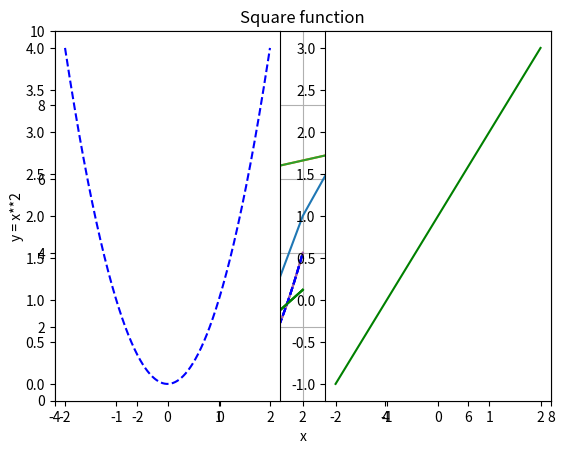
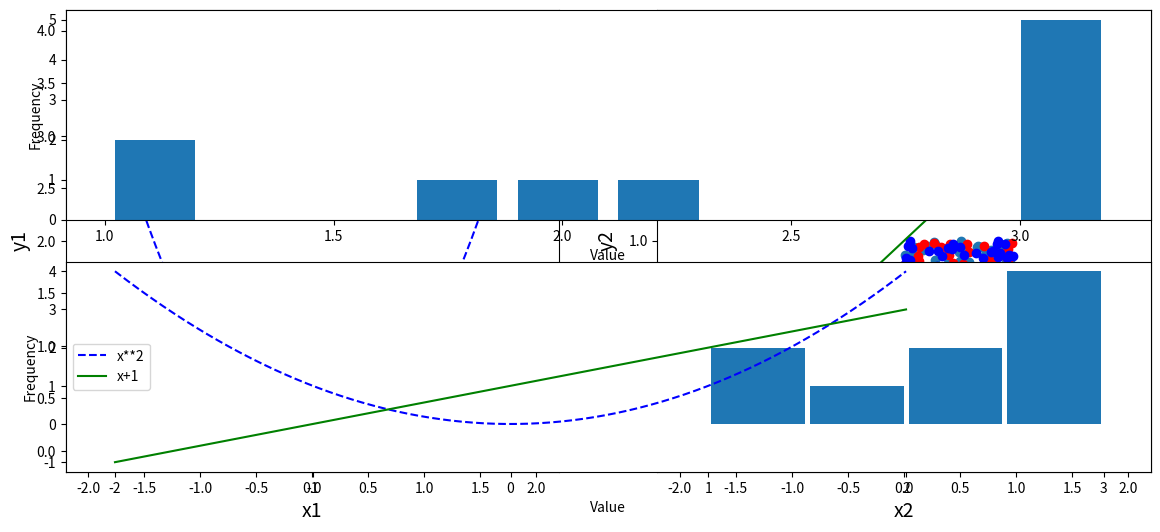

Source code (Python) for these figures, in order:
import matplotlib
import matplotlib.pyplot as plt

# Muestrar los gráficos integrados dentro de jupyter notebook
%matplotlib inline

plt.plot([1, 2, 5, 7, 8, 3, 1])
plt.show()

plt.plot([-3, -1, 0, 4, 7], [1, 4, 6, 7, 8])
plt.show()

plt.plot([-3, -1, 0, 4, 7], [1, 4, 6, 7, 8])
plt.axis([-4, 8, 0, 10]) # [xmin, xmax, ymin, ymax]
plt.show()

import numpy as np
x = np.linspace(-2, 2, 500)
y = x**2

plt.plot(x, y)
plt.show()

plt.plot(x, y)
plt.title("Square function")
plt.xlabel("x")
plt.ylabel("y = x**2")
plt.grid(True)
plt.show()

import numpy as np
x = np.linspace(-2, 2, 500)
y = x**2
y2 = x + 1

plt.plot(x, y, 'b--', x, y2, 'g')
plt.show()

# Separando en diferentes lineas las funciones
import numpy as np
x = np.linspace(-2, 2, 500)
y = x**2
y2 = x + 1

plt.plot(x, y, 'b--')
plt.plot(x, y2, 'g')
plt.show()

import numpy as np
x = np.linspace(-2, 2, 500)
y = x**2
y2 = x + 1

plt.plot(x, y, 'b--', label="x**2")
plt.plot(x, y2, 'g', label="x+1")
plt.legend(loc="best") # La situa en la mejor localización
plt.show()

import numpy as np
x = np.linspace(-2, 2, 500)
y = x**2
y2 = x + 1

plt.subplot(1, 2, 1) # 1 rows, 1 columns, 1st subplot
plt.plot(x, y, 'b--')

plt.subplot(1, 2, 2) # 1 rows, 2 columns, 2nd subplot
plt.plot(x, y2, 'g')

plt.show()

plt.figure(figsize=(14,6))

plt.subplot(1, 2, 1) # 1 rows, 1 columns, 1st subplot
plt.plot(x, y, 'b--')
plt.xlabel("x1", fontsize=14)
plt.ylabel("y1", fontsize=14)

plt.subplot(1, 2, 2) # 1 rows, 2 columns, 2nd subplot
plt.plot(x, y2, 'g')
plt.xlabel("x2", fontsize=14)
plt.ylabel("y2", fontsize=14)

plt.show()

from numpy.random import rand

x, y = rand(2, 100)
plt.scatter(x, y)
plt.show()

from numpy.random import rand

x, y = rand(2, 100)
x2, y2 = rand(2, 100)

plt.scatter(x, y, c='red')

plt.scatter(x2, y2, c='blue')

plt.show()

data = [1, 1.1, 1.8, 2, 2.1, 3.2, 3, 3, 3, 3]

plt.subplot(211) # 2 rows, 1 columns, 1st subplot
plt.hist(data, bins = 10, rwidth=0.8)
plt.xlabel("Value")
plt.ylabel("Frequency")

plt.subplot(212) # 2 rows, 1 columns, 2nd subplot
plt.hist(data, bins = [1, 1.5, 2, 2.5, 3], rwidth=0.95)
plt.xlabel("Value")
plt.ylabel("Frequency")

plt.show()

import numpy as np

x = np.linspace(-2, 2, 500)
y = x**2
y2 = x + 1

plt.plot(x, y, 'b--', label="x**2")
plt.plot(x, y2, 'g', label="x+1")
plt.legend(loc="best")

plt.savefig("mi_grafica.png", transparent=True)

